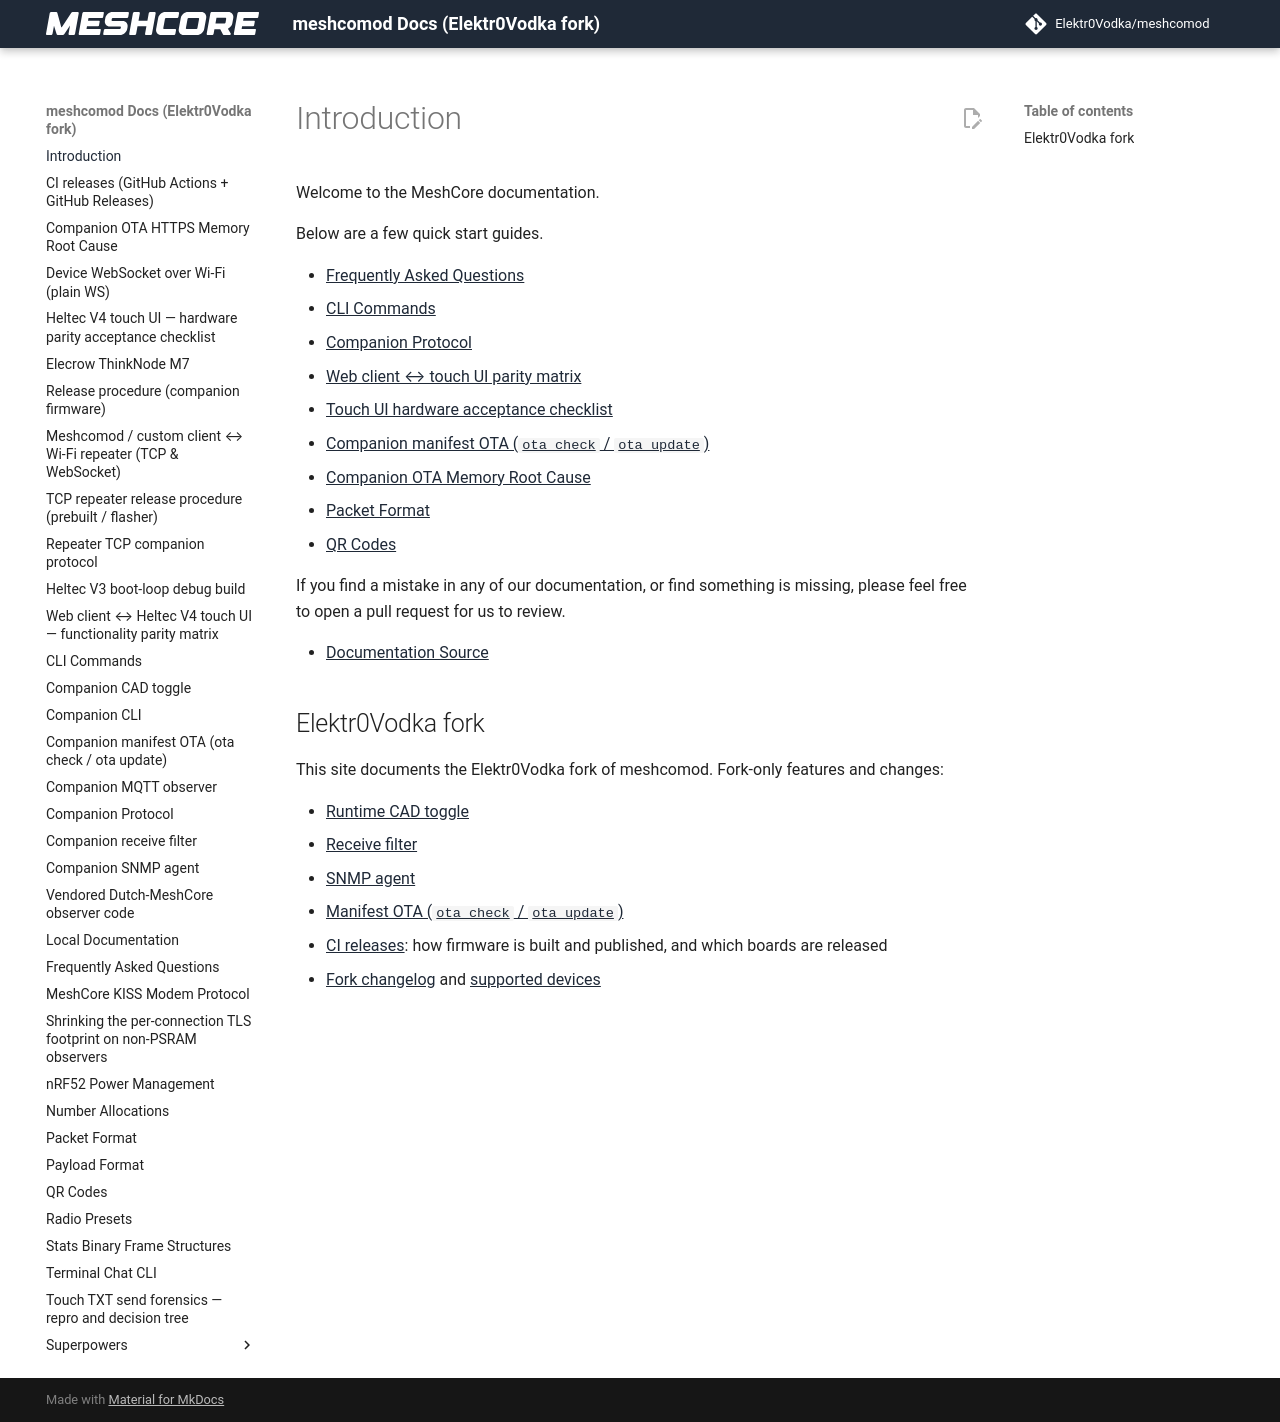

repository: Elektr0Vodka/meshcomod · page: index.html · generator: mkdocs

# Introduction

Welcome to the MeshCore documentation.

Below are a few quick start guides.

- [Frequently Asked Questions](./faq.md)
- [CLI Commands](./cli_commands.md)
- [Companion Protocol](./companion_protocol.md)
- [Web client ↔ touch UI parity matrix](./WEBCLIENT_TOUCH_PARITY.md)
- [Touch UI hardware acceptance checklist](./HARDWARE_TOUCH_PARITY_CHECKLIST.md)
- [Companion manifest OTA (`ota check` / `ota update`)](./companion_manifest_ota.md)
- [Companion OTA Memory Root Cause](./COMPANION_OTA_MEMORY_ROOT_CAUSE.md)
- [Packet Format](./packet_format.md)
- [QR Codes](./qr_codes.md)

If you find a mistake in any of our documentation, or find something is missing, please feel free to open a pull request for us to review.

- [Documentation Source](https://github.com/Elektr0Vodka/meshcomod/tree/main/docs)

## Elektr0Vodka fork

This site documents the Elektr0Vodka fork of meshcomod. Fork-only features and changes:

- [Runtime CAD toggle](./companion_cad_toggle.md)
- [Receive filter](./companion_receive_filter.md)
- [SNMP agent](./companion_snmp.md)
- [Manifest OTA (`ota check` / `ota update`)](./companion_manifest_ota.md)
- [CI releases](./CI_RELEASES.md): how firmware is built and published, and which boards are released
- [Fork changelog](https://github.com/Elektr0Vodka/meshcomod/blob/main/changelog_ev.md) and [supported devices](https://github.com/Elektr0Vodka/meshcomod#supported-devices)
